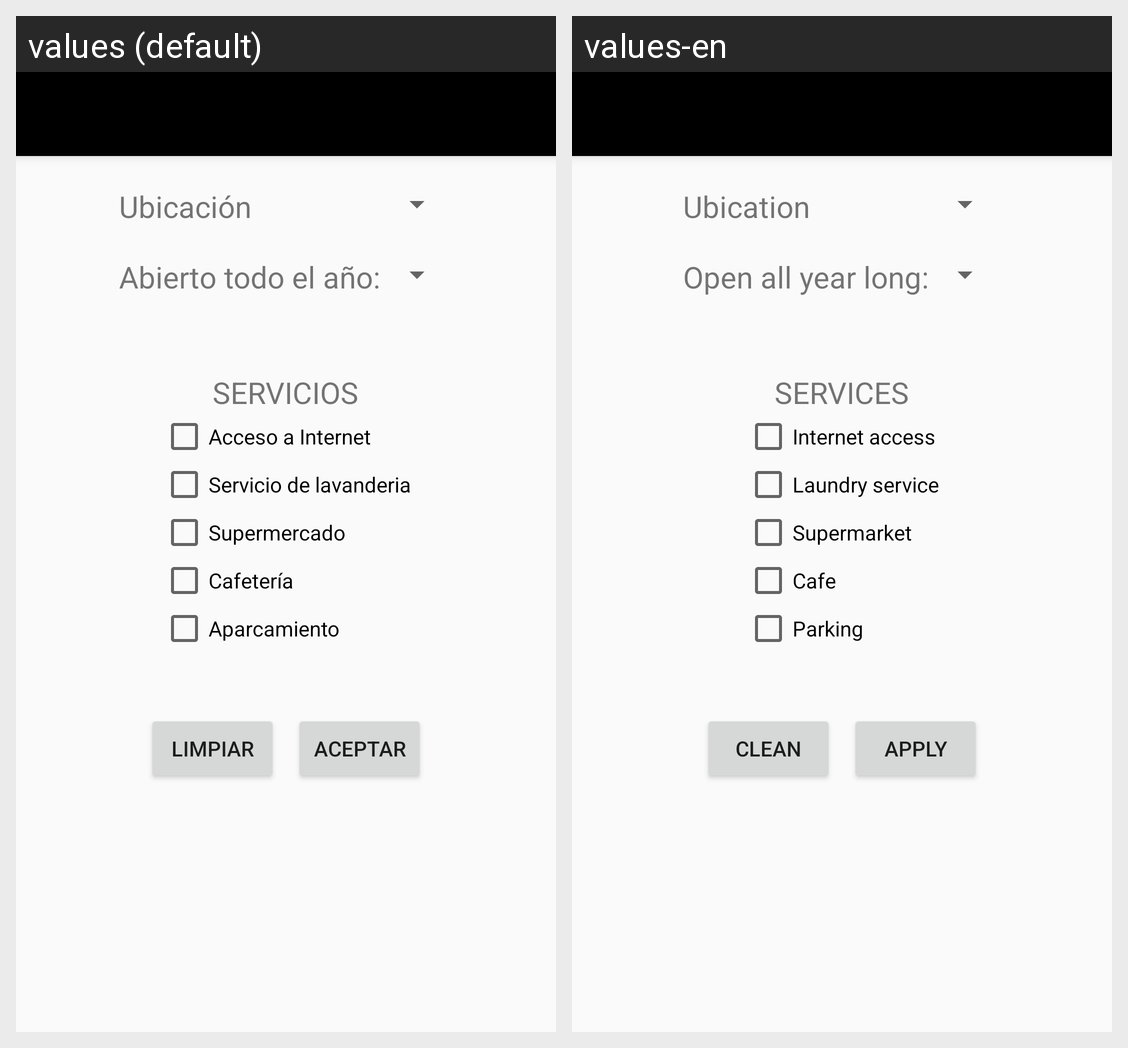

The Android screen above is rendered under two locales of the same app. Produce the string resources it draws, with the default and per-locale values.
Android screen res/layout/activity_camping_filters.xml rendered under 2 locales, left to right: values (default), values-en. Device: Nexus 5 (rendered at 1080×1920; each locale shown at half size, 540×960, under a caption strip naming it); theme AppTheme2.
Strings drawn on this screen, with the default value and each locale's value (text and hints the layout hard-codes, and strings that could not be matched under every locale, appear in the picture but are not listed):

ubication_lower_case
  values: Ubicación
  values-en: Ubication

time_open
  values: Abierto todo el año:
  values-en: Open all year long:

services
  values: SERVICIOS
  values-en: SERVICES

internet_acces
  values: Acceso a Internet
  values-en: Internet access

laundry_service
  values: Servicio de lavanderia
  values-en: Laundry service

supermarket
  values: Supermercado
  values-en: Supermarket

cafeteria
  values: Cafetería
  values-en: Cafe

parking
  values: Aparcamiento
  values-en: Parking

clean
  values: Limpiar
  values-en: Clean

aceptar
  values: Aceptar
  values-en: Apply
